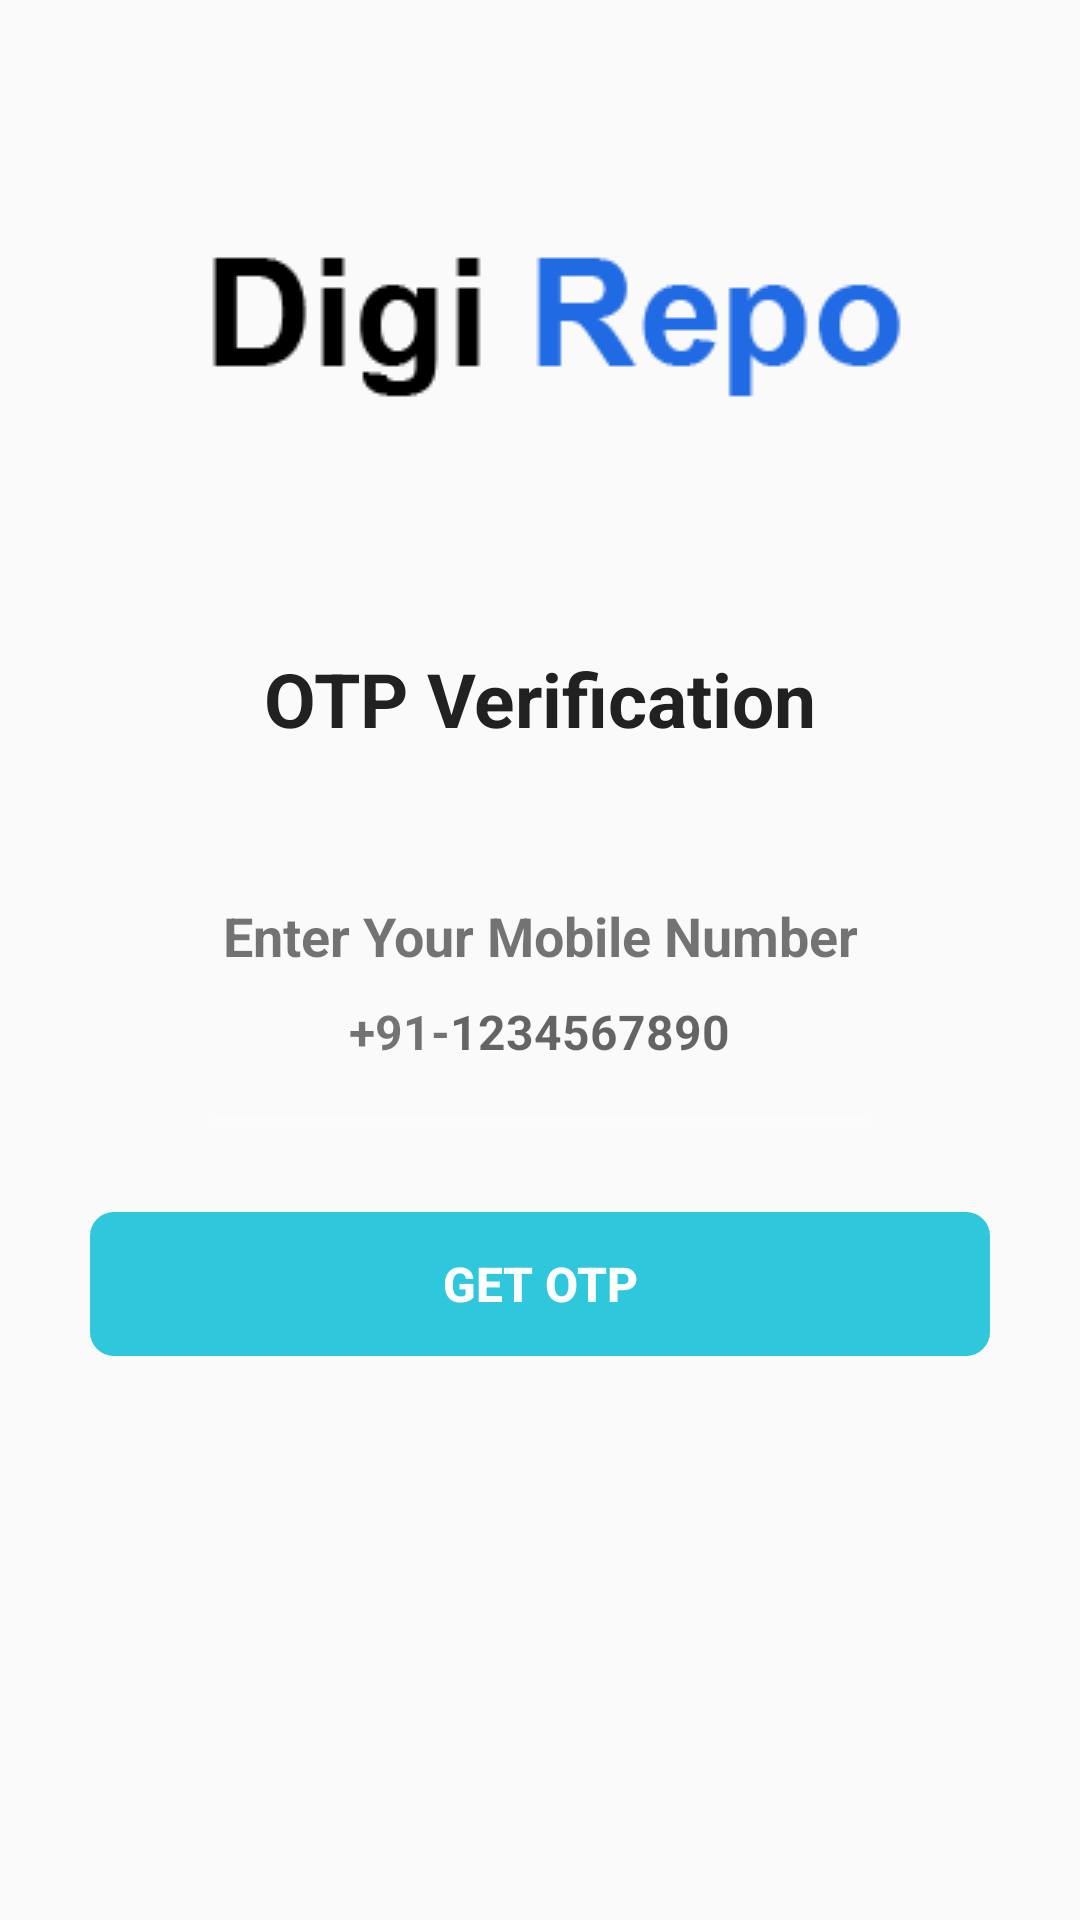

Reconstruct the res/layout file that produces this screen, plus the resources it refers to.
<!-- AndroidManifest.xml: application theme Theme.DigiRepo -->
<!-- res/layout/activity_screen2.xml -->
<?xml version="1.0" encoding="utf-8"?>
<ScrollView xmlns:android="http://schemas.android.com/apk/res/android"
    xmlns:tools="http://schemas.android.com/tools"
    android:layout_width="match_parent"
    android:layout_height="match_parent"
    android:overScrollMode="never"
    android:scrollbars="none"
    tools:context=".verifyNumber">

    <LinearLayout
        android:layout_width="match_parent"
        android:layout_height="wrap_content"
        android:gravity="center_horizontal"
        android:orientation="vertical">

        <ImageView
            android:layout_width="match_parent"
            android:layout_height="wrap_content"
            android:layout_alignParentStart="true"
            android:layout_alignParentTop="true"
            android:layout_marginStart="4dp"
            android:layout_marginTop="7dp"
            android:src="@drawable/test2" />

        <TextView
            android:layout_width="wrap_content"
            android:layout_height="wrap_content"
            android:layout_marginTop="15dp"
            android:text="@string/otp_verification"
            android:textColor="@color/colorTextPrimary"
            android:textSize="25sp"
            android:textStyle="bold" />

        <TextView
            android:layout_width="wrap_content"
            android:layout_height="wrap_content"
            android:layout_marginStart="30dp"
            android:layout_marginEnd="30dp"
            android:layout_marginTop="50dp"
            android:gravity="center"
            android:text="@string/enter_your_mobile_number"
            android:textSize="18sp"
            android:textStyle="bold"/>
        
      <LinearLayout
          android:layout_width="match_parent"
          android:layout_height="wrap_content"
          android:layout_marginStart="50dp"
          android:layout_marginEnd="50dp"
          android:gravity="center"
          android:orientation="horizontal">

          <TextView
              android:layout_width="wrap_content"
              android:layout_height="40dp"
              android:gravity="center"
              android:text="@string/_91"
              android:textSize="16sp"
              android:textStyle="bold"/>


        <EditText
            android:id="@+id/inputMobile"
            android:layout_width="wrap_content"
            android:layout_height="40dp"
            android:background="@null"
            android:imeOptions="actionDone"
            android:importantForAutofill="no"
            android:textSize="16sp"
            android:hint="@string/_1234567890"
            android:inputType="number"
            android:textStyle="bold"/>

      </LinearLayout>
        <View
            android:layout_width="wrap_content"
            android:layout_height="2dp"
            android:layout_marginStart="70dp"
            android:layout_marginTop="8dp"
            android:layout_marginEnd="70dp"
            android:background="#1FFFFFFF" />
        <FrameLayout
            android:layout_width="match_parent"
            android:layout_height="wrap_content">

            <Button
                android:id="@+id/getotp"
                android:layout_width="match_parent"
                android:layout_height="wrap_content"
                android:layout_margin="30dp"
                android:layout_marginStart="124dp"
                android:layout_marginEnd="135dp"
                android:layout_marginBottom="200dp"
                android:background="@drawable/background_button"
                android:enabled="false"
                android:text="@string/get_otp"
                android:textColor="@color/colorWhite"
                android:textSize="16sp"
                android:textStyle="bold"/>

            <ProgressBar
                android:id="@+id/progressBar"
                android:layout_width="40dp"
                android:layout_height="40dp"
                android:layout_gravity="center"
                android:visibility="gone"/>

        </FrameLayout>

    </LinearLayout>
</ScrollView>
<!-- resources referenced by this layout -->
<resources>
  <color name="colorTextPrimary">#212121</color>
  <color name="colorWhite">#FFFFFF</color>
  <!-- drawable background_button (drawable) -->
  <?xml version="1.0" encoding="utf-8"?>
  <shape xmlns:android="http://schemas.android.com/apk/res/android"
      android:shape="rectangle">
      <solid android:color="#D000BCD4" />
      <corners android:radius="8dp" />
  
  
  </shape>
  <!-- drawable test2: png bitmap (drawable, 2475 bytes) -->
  <string name="_1234567890">1234567890</string>
  <string name="_91">+91-</string>
  <string name="enter_your_mobile_number">Enter Your Mobile Number</string>
  <string name="get_otp">Get OTP</string>
  <string name="otp_verification">OTP Verification</string>
  <style name="Theme.DigiRepo" parent="Theme.AppCompat.Light.NoActionBar">
          
          <item name="colorPrimary">@color/purple_500</item>
          <item name="colorPrimaryVariant">@color/purple_700</item>
          <item name="colorOnPrimary">@color/white</item>
          
          <item name="colorSecondary">@color/teal_200</item>
          <item name="colorSecondaryVariant">@color/teal_700</item>
          <item name="colorOnSecondary">@color/black</item>
          
          <item name="android:statusBarColor" tools:targetApi="l">?attr/colorPrimaryVariant</item>
          
      </style>
  <color name="purple_500">#FF6200EE</color>
  <color name="purple_700">#FF3700B3</color>
  <color name="white">#FFFFFFFF</color>
  <color name="teal_200">#FF03DAC5</color>
  <color name="teal_700">#FF018786</color>
  <color name="black">#FF000000</color>
</resources>
